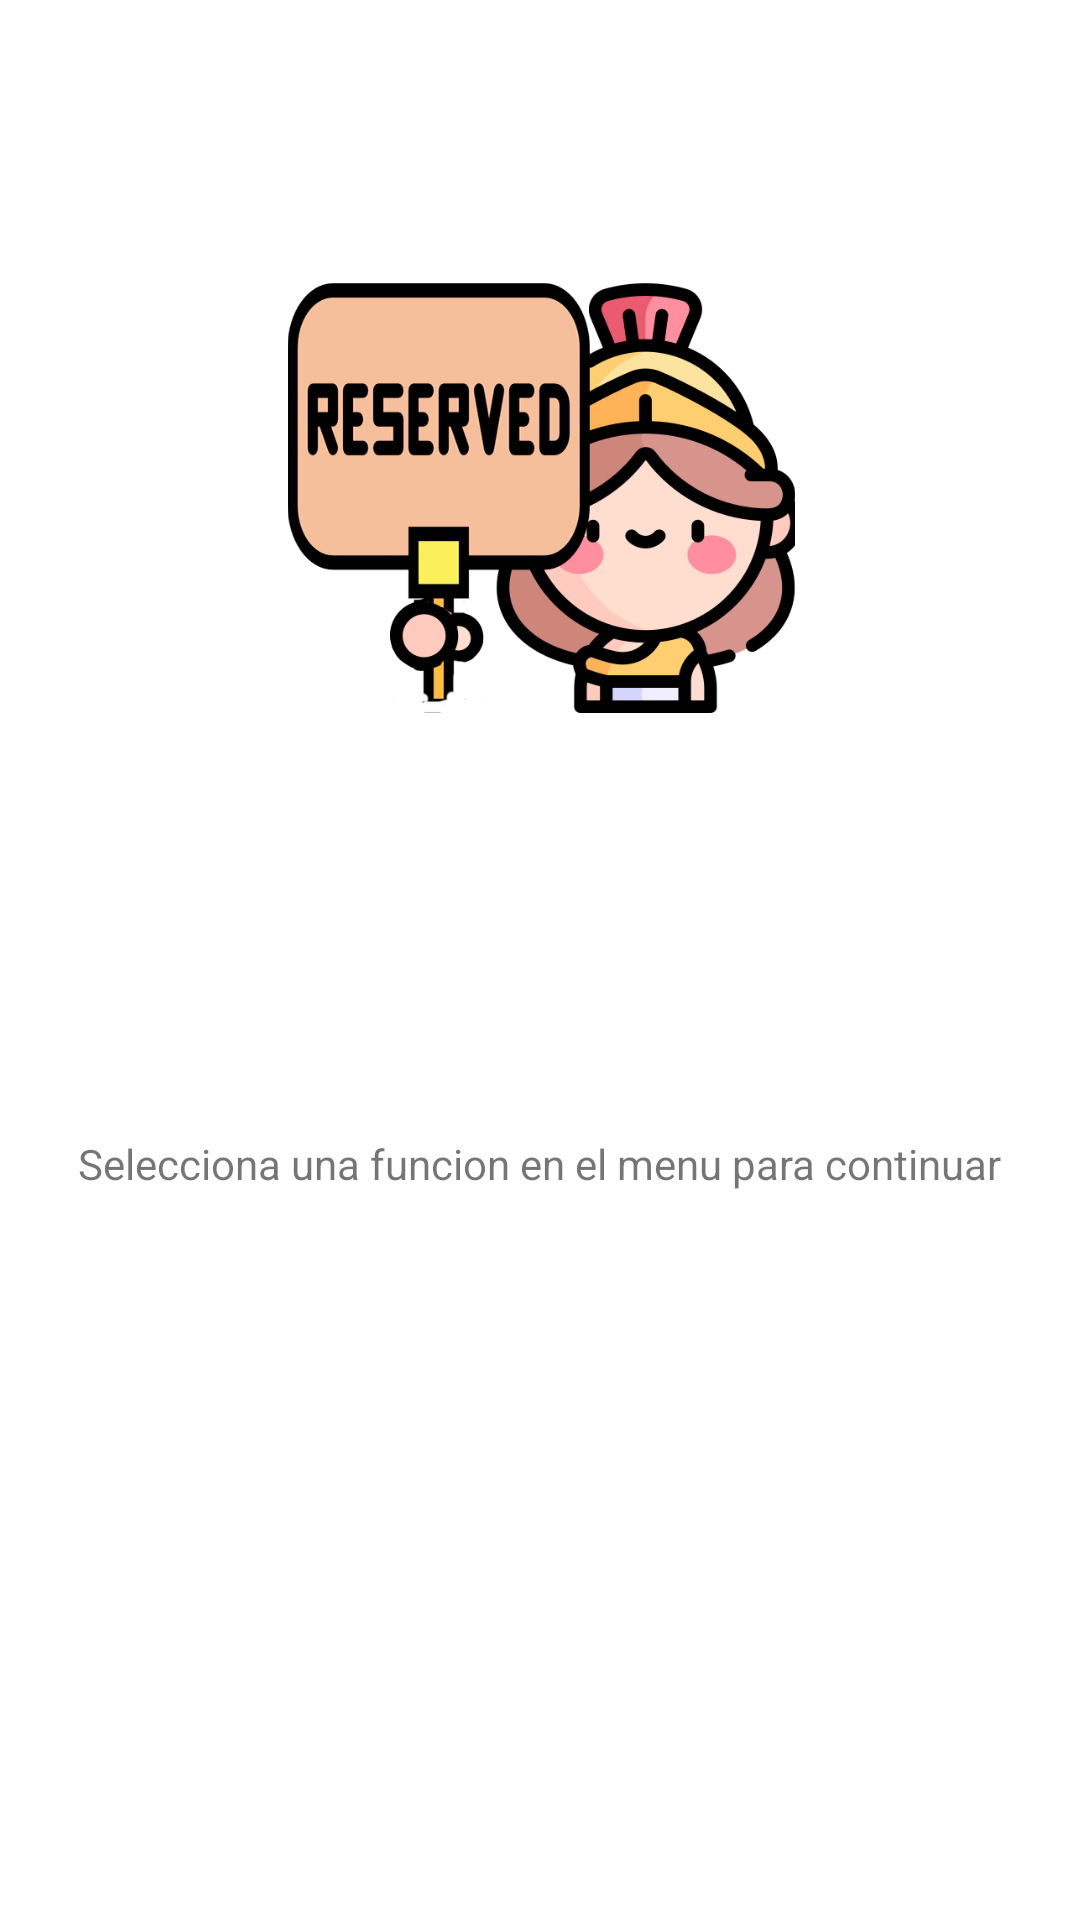

This screen was rendered from an Android layout file. Write that file and the resources it references.
<!-- AndroidManifest.xml: application theme Theme.ProyectoPDM -->
<!-- res/layout/fragment_home.xml -->
<?xml version="1.0" encoding="utf-8"?>
<androidx.constraintlayout.widget.ConstraintLayout xmlns:android="http://schemas.android.com/apk/res/android"
    xmlns:app="http://schemas.android.com/apk/res-auto"
    xmlns:tools="http://schemas.android.com/tools"
    android:layout_width="match_parent"
    android:layout_height="match_parent"
    tools:context=".ui.home.HomeFragment">

    <TextView
        android:id="@+id/text_home"
        android:layout_width="match_parent"
        android:layout_height="wrap_content"
        android:layout_marginStart="8dp"
        android:layout_marginTop="8dp"
        android:layout_marginEnd="8dp"
        android:textAlignment="center"
        android:textSize="20sp"
        app:layout_constraintBottom_toBottomOf="parent"
        app:layout_constraintEnd_toEndOf="parent"
        app:layout_constraintHorizontal_bias="1.0"
        app:layout_constraintStart_toStartOf="parent"
        app:layout_constraintTop_toTopOf="parent"
        app:layout_constraintVertical_bias="0.408" />

    <ImageView
        android:id="@+id/imageView3"
        android:layout_width="189dp"
        android:layout_height="148dp"
        android:layout_marginStart="112dp"
        android:layout_marginTop="72dp"
        android:layout_marginEnd="111dp"
        android:src="@drawable/logo"
        app:layout_constraintBottom_toTopOf="@+id/text_home"
        app:layout_constraintEnd_toEndOf="parent"
        app:layout_constraintStart_toStartOf="parent"
        app:layout_constraintTop_toTopOf="parent" />

    <TextView
        android:id="@+id/textViewAyuda"
        android:layout_width="wrap_content"
        android:layout_height="wrap_content"
        android:text="@string/ayuda"
        app:layout_constraintBottom_toBottomOf="parent"
        app:layout_constraintEnd_toEndOf="parent"
        app:layout_constraintHorizontal_bias="0.497"
        app:layout_constraintStart_toStartOf="parent"
        app:layout_constraintTop_toBottomOf="@+id/text_home"
        app:layout_constraintVertical_bias="0.284" />

</androidx.constraintlayout.widget.ConstraintLayout>
<!-- resources referenced by this layout -->
<resources>
  <!-- drawable logo: png bitmap (drawable, 59812 bytes) -->
  <string name="ayuda">Selecciona una funcion en el menu para continuar</string>
  <style name="Theme.ProyectoPDM" parent="Theme.MaterialComponents.DayNight.DarkActionBar">
          
          <item name="colorPrimary">@color/purple_500</item>
          <item name="colorPrimaryVariant">@color/purple_700</item>
          <item name="colorOnPrimary">@color/white</item>
          
          <item name="colorSecondary">@color/teal_200</item>
          <item name="colorSecondaryVariant">@color/teal_700</item>
          <item name="colorOnSecondary">@color/black</item>
          
          <item name="android:statusBarColor">?attr/colorPrimaryVariant</item>
          
          <item name="android:textColorPrimary">@color/black</item>
  
      </style>
  <!-- not gathered from this repository: default colours our renderer supplied (Android Studio template values) -->
  <color name="purple_500">#FF6200EE</color>
  <color name="purple_700">#FF3700B3</color>
  <color name="teal_200">#FF03DAC5</color>
  <color name="teal_700">#FF018786</color>
  <color name="black">#FF000000</color>
  <color name="white">#FFFFFFFF</color>
</resources>
